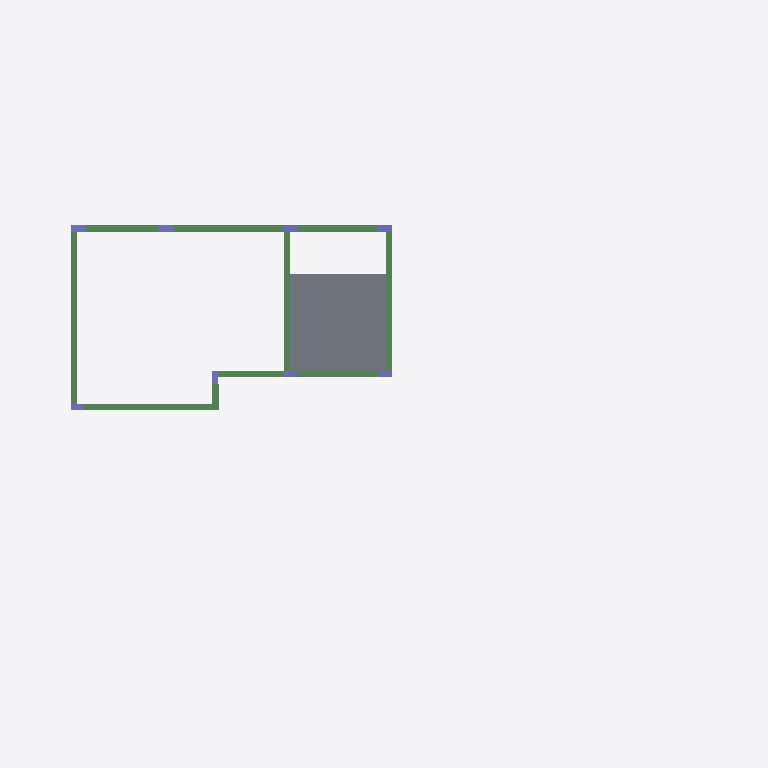
Plan cut of the same IFC building model at storey 'Pé Direito Duplo' (level 5.80 m, cut at 7.20 m), seen from above with north up, elements coloured by IFC class (only those large enough to see are counted): 12 beams (green), 8 columns (violet), 1 slab (grey). Cut surfaces are drawn darker.
Extent 16.4 m × 7.7 m × 13.8 m (x, y, z). Storeys (4): Térreo at 0.00 m; Pav. Superior at 3.10 m; Pé Direito Duplo at 5.80 m; Cobertura at 7.80 m. Elements (195): 94 IfcBeam, 55 IfcColumn, 21 IfcPile, 20 IfcFooting, 5 IfcSlab.

HEADER;
FILE_DESCRIPTION(('IFC4'),'2;1');
FILE_NAME('','2023-05-09T21:47:15',(''),('',''),'','IfcPlusPlus','');
FILE_SCHEMA(('IFC4'));
ENDSEC;
DATA;
#21=IFCPROJECT('22JCKocjX0u9lBaPtIyaop',#26,'Projeto Estrutural David e Sharon',$,$,$,$,(#20),#15);
#33=IFCSITE('3cIEtALYfCigtoGES8JZSA',#26,$,$,$,#32,$,$,$,$,$,$,$,$);
#38=IFCBUILDING('29yLqGvgr6ZvS1w21Kdy7S',#26,$,$,$,#37,$,$,$,$,$,$);
#377=IFCBUILDINGSTOREY('2U5RkiiOrCOPnpshxDly_D',#26,'Térreo',$,$,#376,$,'Térreo',.ELEMENT.,0.0);
#4138=IFCBUILDINGSTOREY('21E8vpLWb8V8qosOX6_4mV',#26,'Pav. Superior',$,$,#4137,$,'Pav. Superior',.ELEMENT.,310.0);
#9711=IFCBUILDINGSTOREY('0tgQQK3lHEgQKCn1psJjy5',#26,'Pé Direito Duplo',$,$,#9710,$,'Pé Direito Duplo',.ELEMENT.,580.0);
#11523=IFCBUILDINGSTOREY('2_Cvp4dw16Kh1XIK1C45eP',#26,'Cobertura',$,$,#11522,$,'Cobertura',.ELEMENT.,780.0);
#10810=IFCSLAB('2IXN7nxgyHxPyBsCkArtZl',#26,'L1',$,$,#10809,#10823,$,.FLOOR.);
#10066=IFCBEAM('17RiWOxhWHxPyBsCkArtZl',#26,'V5',$,$,#10065,#10079,$,$);
#9716=IFCBEAM('0DZitixhmHxPyBsCkArtZl',#26,'V1',$,$,#9715,#9729,$,$);
#10031=IFCBEAM('37NPPGw84HxPyBsCkArtZl',#26,'V4',$,$,#10030,#10044,$,$);
#10136=IFCBEAM('1gcZ2axgyHxPyBsCkArtZl',#26,'V7',$,$,#10135,#10149,$,$);
#10206=IFCBEAM('1gcZE5xgyHxPyBsCkArtZl',#26,'V8',$,$,#10205,#10219,$,$);
#9926=IFCBEAM('0BzktlxhmHxPyBsCkArtZl',#26,'V2',$,$,#9925,#9939,$,$);
#9751=IFCBEAM('0BzkthxhmHxPyBsCkArtZl',#26,'V1',$,$,#9750,#9764,$,$);
#9996=IFCBEAM('3ev1Sntw8HxPy7sCkArtZl',#26,'V3',$,$,#9995,#10009,$,$);
#9961=IFCBEAM('3ev18Ttw8HxPy7sCkArtZl',#26,'V3',$,$,#9960,#9974,$,$);
#10171=IFCBEAM('1gcZ2XxgyHxPyBsCkArtZl',#26,'V7',$,$,#10170,#10184,$,$);
#10241=IFCBEAM('1gcZE2xgyHxPyBsCkArtZl',#26,'V8',$,$,#10240,#10254,$,$);
#10101=IFCBEAM('37NO5vw84HxPyBsCkArtZl',#26,'V6',$,$,#10100,#10114,$,$);
#10579=IFCCOLUMN('3uAxTxtYaHxPy7sCkArtZl',#26,'P2',$,$,#10578,#10590,$,$);
#10612=IFCCOLUMN('0pjTmMtjSHxPy7sCkArtZl',#26,'P3',$,$,#10611,#10623,$,$);
#11767=IFCCOLUMN('01lYlDtYWHxPy7sCkArtZl',#26,'P6',$,$,#11766,#11778,$,$);
#11734=IFCCOLUMN('3uAxU3tYaHxPy7sCkArtZl',#26,'P5',$,$,#11733,#11745,$,$);
#10381=IFCCOLUMN('01lYkXtYWHxPy7sCkArtZl',#26,'P10',$,$,#10380,#10392,$,$);
#10546=IFCCOLUMN('3uAxTrtYaHxPy7sCkArtZl',#26,'P16',$,$,#10545,#10557,$,$);
#11668=IFCCOLUMN('0VzhlrtYeHxPy7sCkArtZl',#26,'P11',$,$,#11667,#11679,$,$);
#11701=IFCCOLUMN('01lYkxtYWHxPy7sCkArtZl',#26,'P12',$,$,#11700,#11712,$,$);
ENDSEC;
